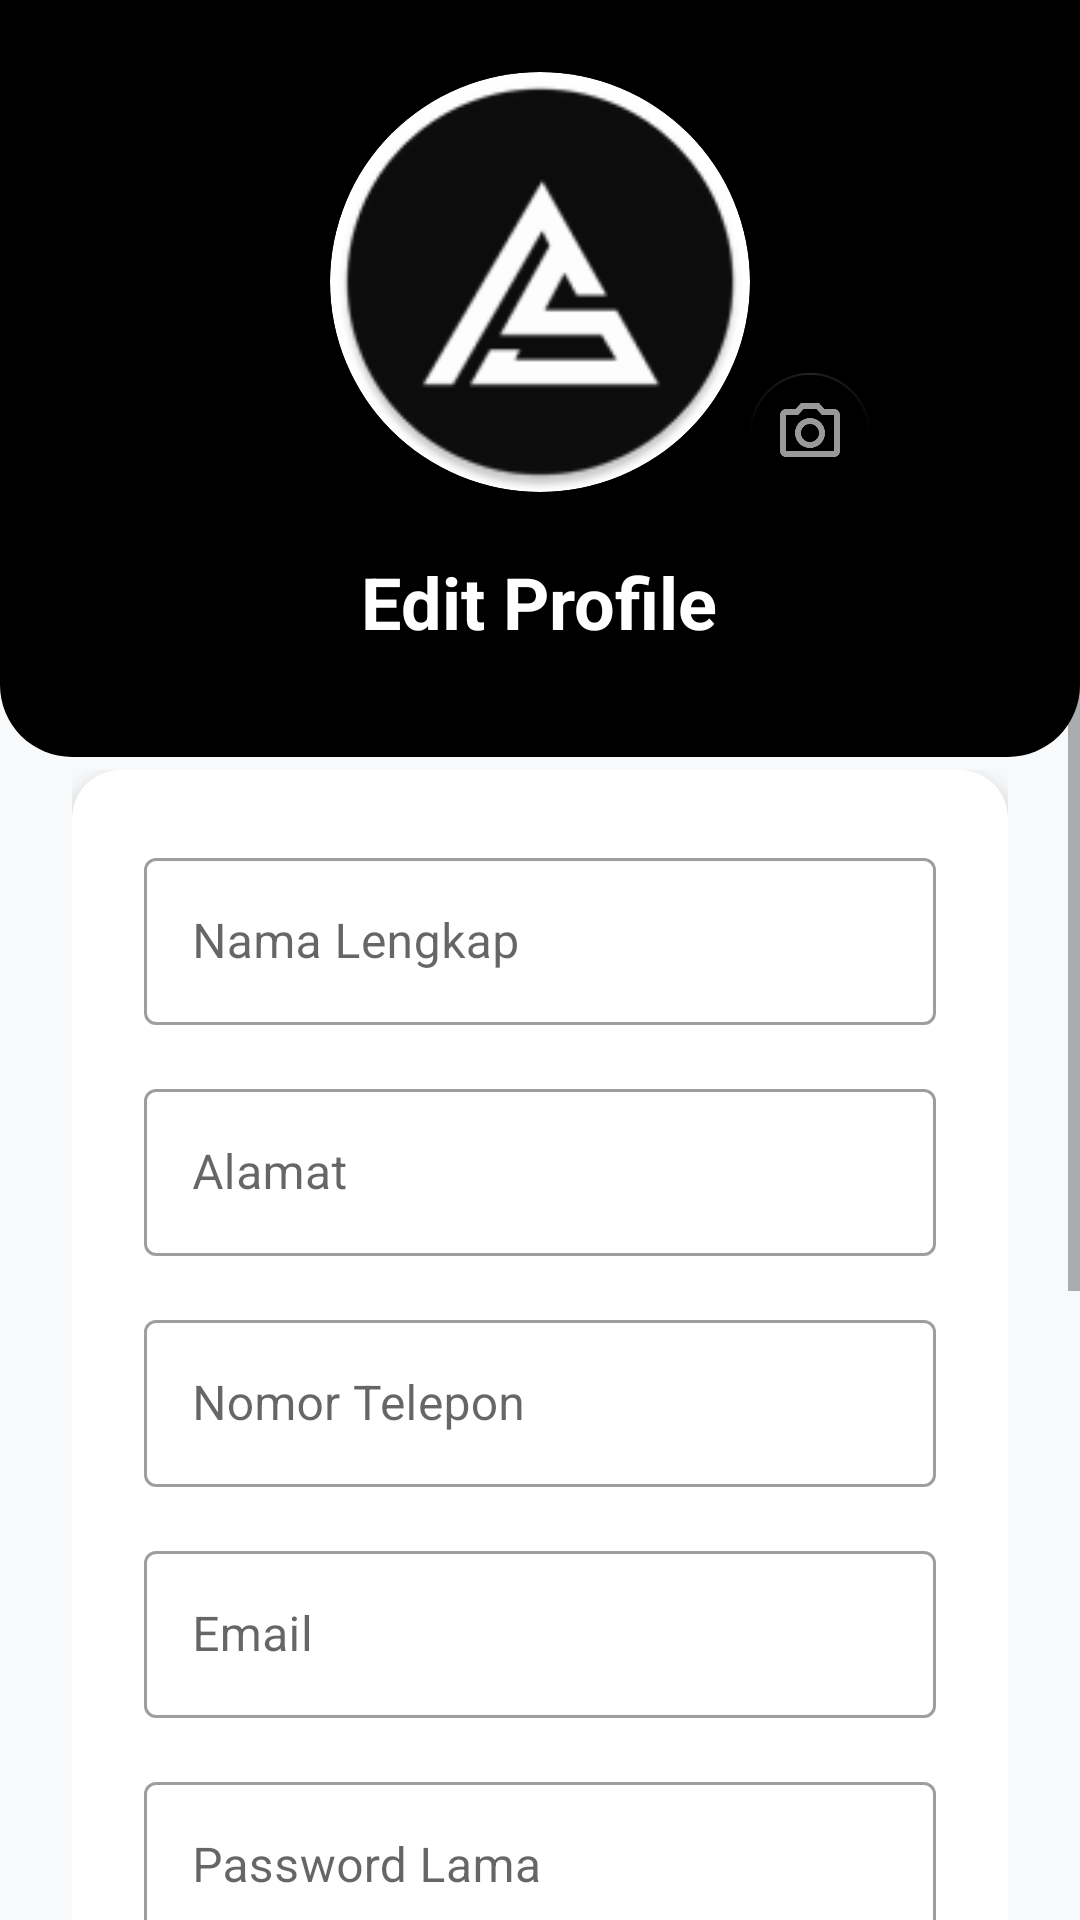

Produce the Android XML layout that renders to this screen, including the resource entries it uses.
<!-- AndroidManifest.xml: application theme Theme.SchedulleApps -->
<!-- res/layout/fragment_dashboard.xml -->
<?xml version="1.0" encoding="utf-8"?>
<ScrollView xmlns:android="http://schemas.android.com/apk/res/android"
    xmlns:app="http://schemas.android.com/apk/res-auto"
    xmlns:tools="http://schemas.android.com/tools"
    android:layout_width="match_parent"
    android:layout_height="match_parent"
    android:background="#F8F9FA"
    >

    <LinearLayout
        android:layout_width="match_parent"
        android:layout_height="wrap_content"
        android:orientation="vertical">

        
        <LinearLayout
            android:layout_width="match_parent"
            android:layout_height="wrap_content"
            android:background="@drawable/gradient_header"
            android:orientation="vertical"
            android:padding="24dp"
            android:gravity="center">

            <androidx.cardview.widget.CardView
                android:layout_width="140dp"
                android:layout_height="140dp"
                app:cardCornerRadius="70dp"
                app:cardElevation="8dp"
                android:layout_marginBottom="16dp">

                <ImageView
                    android:id="@+id/imgProfile"
                    android:layout_width="match_parent"
                    android:layout_height="match_parent"
                    android:src="@mipmap/ic_launcher_round"
                    android:scaleType="centerCrop"
                    android:contentDescription="Foto Profil" />
            </androidx.cardview.widget.CardView>

            <com.google.android.material.floatingactionbutton.FloatingActionButton
                android:id="@+id/btnChoosePhoto"
                android:layout_width="wrap_content"
                android:layout_height="wrap_content"
                android:layout_marginTop="-60dp"
                android:layout_marginStart="90dp"
                android:src="@drawable/ic_camera"
                app:fabSize="mini"
                app:backgroundTint="@color/black"
                app:tint="@android:color/white"
                app:elevation="6dp" />

            <TextView
                android:layout_width="wrap_content"
                android:layout_height="wrap_content"
                android:text="Edit Profile"
                android:textColor="@android:color/white"
                android:textSize="24sp"
                android:textStyle="bold"
                android:layout_marginTop="16dp" />
        </LinearLayout>

        
        <LinearLayout
            android:layout_width="match_parent"
            android:layout_height="wrap_content"
            android:orientation="vertical"
            android:padding="24dp"
            android:layout_marginTop="-20dp">

            <androidx.cardview.widget.CardView
                android:layout_width="match_parent"
                android:layout_height="wrap_content"
                app:cardCornerRadius="16dp"
                app:cardElevation="4dp"
                android:layout_marginBottom="16dp">

                <LinearLayout
                    android:layout_width="match_parent"
                    android:layout_height="wrap_content"
                    android:orientation="vertical"
                    android:padding="24dp">

                    
                    <com.google.android.material.textfield.TextInputLayout
                        android:layout_width="match_parent"
                        android:layout_height="wrap_content"
                        android:layout_marginBottom="16dp"
                        style="@style/Widget.MaterialComponents.TextInputLayout.OutlinedBox">

                        <com.google.android.material.textfield.TextInputEditText
                            android:id="@+id/etNama"
                            android:layout_width="match_parent"
                            android:layout_height="wrap_content"
                            android:hint="Nama Lengkap"
                            android:inputType="textPersonName" />
                    </com.google.android.material.textfield.TextInputLayout>

                    
                    <com.google.android.material.textfield.TextInputLayout
                        android:layout_width="match_parent"
                        android:layout_height="wrap_content"
                        android:layout_marginBottom="16dp"
                        style="@style/Widget.MaterialComponents.TextInputLayout.OutlinedBox">

                        <com.google.android.material.textfield.TextInputEditText
                            android:id="@+id/etAlamat"
                            android:layout_width="match_parent"
                            android:layout_height="wrap_content"
                            android:hint="Alamat"
                            android:inputType="textPostalAddress"
                            android:minLines="2"
                            android:maxLines="3" />
                    </com.google.android.material.textfield.TextInputLayout>

                    
                    <com.google.android.material.textfield.TextInputLayout
                        android:layout_width="match_parent"
                        android:layout_height="wrap_content"
                        android:layout_marginBottom="16dp"
                        style="@style/Widget.MaterialComponents.TextInputLayout.OutlinedBox">

                        <com.google.android.material.textfield.TextInputEditText
                            android:id="@+id/etNoHp"
                            android:layout_width="match_parent"
                            android:layout_height="wrap_content"
                            android:hint="Nomor Telepon"
                            android:inputType="phone" />
                    </com.google.android.material.textfield.TextInputLayout>

                    
                    <com.google.android.material.textfield.TextInputLayout
                        android:layout_width="match_parent"
                        android:layout_height="wrap_content"
                        android:layout_marginBottom="16dp"
                        style="@style/Widget.MaterialComponents.TextInputLayout.OutlinedBox">

                        <com.google.android.material.textfield.TextInputEditText
                            android:id="@+id/etEmail"
                            android:layout_width="match_parent"
                            android:layout_height="wrap_content"
                            android:hint="Email"
                            android:enabled="false"
                            android:inputType="textEmailAddress" />
                    </com.google.android.material.textfield.TextInputLayout>

                    
                    <com.google.android.material.textfield.TextInputLayout
                        android:layout_width="match_parent"
                        android:layout_height="wrap_content"
                        android:layout_marginBottom="16dp"
                        style="@style/Widget.MaterialComponents.TextInputLayout.OutlinedBox">

                        <com.google.android.material.textfield.TextInputEditText
                            android:id="@+id/etCurrentPassword"
                            android:layout_width="match_parent"
                            android:layout_height="wrap_content"
                            android:hint="Password Lama"
                            android:inputType="textPassword" />
                    </com.google.android.material.textfield.TextInputLayout>

                    
                    <com.google.android.material.textfield.TextInputLayout
                        android:layout_width="match_parent"
                        android:layout_height="wrap_content"
                        android:layout_marginBottom="16dp"
                        style="@style/Widget.MaterialComponents.TextInputLayout.OutlinedBox">

                        <com.google.android.material.textfield.TextInputEditText
                            android:id="@+id/etNewPassword"
                            android:layout_width="match_parent"
                            android:layout_height="wrap_content"
                            android:hint="Password Baru"
                            android:inputType="textPassword" />
                    </com.google.android.material.textfield.TextInputLayout>

                    
                    <com.google.android.material.textfield.TextInputLayout
                        android:layout_width="match_parent"
                        android:layout_height="wrap_content"
                        android:layout_marginBottom="24dp"
                        style="@style/Widget.MaterialComponents.TextInputLayout.OutlinedBox">

                        <com.google.android.material.textfield.TextInputEditText
                            android:id="@+id/etConfirmPassword"
                            android:layout_width="match_parent"
                            android:layout_height="wrap_content"
                            android:hint="Konfirmasi Password Baru"
                            android:inputType="textPassword" />
                    </com.google.android.material.textfield.TextInputLayout>

                </LinearLayout>
            </androidx.cardview.widget.CardView>

            
            <com.google.android.material.button.MaterialButton
                android:id="@+id/btnSaveProfile"
                android:layout_width="match_parent"
                android:layout_height="60dp"
                android:text="Simpan Profil"
                android:textSize="16sp"
                android:textStyle="bold"
                app:icon="@drawable/ic_save"
                app:iconGravity="textStart"
                app:iconPadding="8dp"
                app:cornerRadius="12dp"
                app:backgroundTint="@color/black"
                android:textColor="@android:color/white" />
        </LinearLayout>
    </LinearLayout>
</ScrollView>
<!-- resources referenced by this layout -->
<resources>
  <color name="black">#FF000000</color>
  <!-- drawable gradient_header (drawable) -->
  <?xml version="1.0" encoding="utf-8"?>
  <shape xmlns:android="http://schemas.android.com/apk/res/android"
      android:shape="rectangle">
  
      <solid android:color="@color/black" />
  
      <corners
          android:bottomLeftRadius="24dp"
          android:bottomRightRadius="24dp" />
  </shape>
  <!-- drawable ic_camera: png bitmap (drawable-hdpi, 569 bytes) -->
  <!-- drawable ic_save (drawable-anydpi) -->
  <vector xmlns:android="http://schemas.android.com/apk/res/android"
      android:width="24dp"
      android:height="24dp"
      android:viewportWidth="24"
      android:viewportHeight="24"
      android:tint="#333333"
      android:alpha="0.6">
    <path
        android:fillColor="@android:color/white"
        android:pathData="M21,12.4V7l-4,-4H5C3.89,3 3,3.9 3,5v14c0,1.1 0.89,2 2,2h7.4l2,-2H5V5h11.17L19,7.83v6.57L21,12.4zM15,15c0,1.66 -1.34,3 -3,3s-3,-1.34 -3,-3s1.34,-3 3,-3S15,13.34 15,15zM6,6h9v4H6V6zM19.99,16.25l1.77,1.77L16.77,23H15v-1.77L19.99,16.25zM23.25,16.51l-0.85,0.85l-1.77,-1.77l0.85,-0.85c0.2,-0.2 0.51,-0.2 0.71,0l1.06,1.06C23.45,16 23.45,16.32 23.25,16.51z"/>
  </vector>
  <!-- mipmap ic_launcher_round: webp bitmap (mipmap-hdpi, 1710 bytes) -->
  <style name="Theme.SchedulleApps" parent="Theme.MaterialComponents.DayNight.NoActionBar">
          
          <item name="colorPrimary">@color/purple_500</item>
          <item name="colorPrimaryVariant">@color/purple_700</item>
          <item name="colorOnPrimary">@color/white</item>
          
          <item name="colorSecondary">@color/teal_200</item>
          <item name="colorSecondaryVariant">@color/teal_700</item>
          <item name="colorOnSecondary">@color/black</item>
          
          <item name="android:statusBarColor">?attr/colorPrimaryVariant</item>
          <item name="android:windowFullscreen">true</item>
          
      </style>
  <color name="purple_500">#000000</color>
  <color name="purple_700">#FF3700B3</color>
  <color name="white">#FFFFFFFF</color>
  <color name="teal_200">#FF03DAC5</color>
  <color name="teal_700">#FF018786</color>
</resources>
